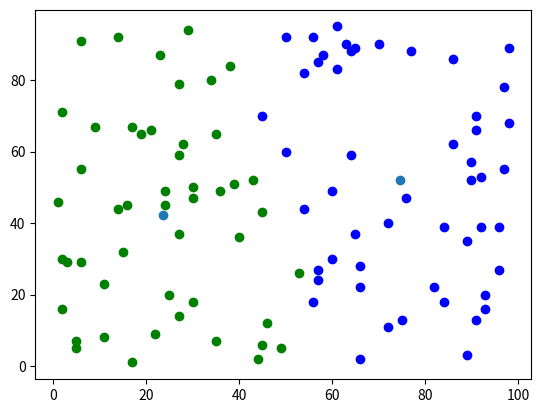

Python code for this plot:
import numpy as np
import matplotlib.pyplot as plt


def k_means(k, x, y):
    n = 100
    x_c = np.mean(x)
    y_c = np.mean(y)

    R = max(get_distance(x[i], y[i], x_c, y_c) for i in range(n))

    x_cc = [R * np.cos(2 * np.pi * i / k) + x_c for i in range(k)]
    y_cc = [R * np.cos(2 * np.pi * i / k) + y_c for i in range(k)]

    clust = cluster(k, x_cc, y_cc, x, y)

    clustIterator = []
    while True:
        clust = cluster(k, x_cc, y_cc, x, y)
        if np.array_equal(clust, clustIterator):
            clustIterator = clust
            break
        else:
            clustIterator = clust
            recntr(x, y, x_cc, y_cc, clust, k)
    return clustIterator, x_cc, y_cc


def cluster(k, x_cc, y_cc, x, y):
    clust = []
    for i in range(len(x)):
        r = get_distance(x[i], y[i], x_cc[0], y_cc[0])
        num = 0
        for j in range(1, k):
            if r > get_distance(x[i], y[i], x_cc[j], y_cc[j]):
                r = get_distance(x[i], y[i], x_cc[j], y_cc[j])
                num = j
        clust.append(num)
    return clust


def draw(x, y, clust, x_cc, y_cc):
    colors = ['b', 'g', 'r', 'pink', 'm', 'y', 'k', 'w']
    for i in range(0, len(x)):
        plt.scatter(x[i], y[i], c=colors[clust[i]])

    plt.scatter(x_cc, y_cc)
    plt.show()


def recntr(x, y, x_cc, y_cc, clust, k):
    for i in range(k):
        n = 0
        for j in clust:
            if j == i:
                n = n + 1
        sum_x = 0
        for j in range(len(clust)):
            if clust[j] == i:
                sum_x = sum_x + x[j]
        sum_y = 0
        for j in range(len(clust)):
            if clust[j] == i:
                sum_y = sum_y + y[j]
        if n != 0:
            x_cc[i] = sum_x / n
            y_cc[i] = sum_y / n
        else:
            x_cc[i] = 0
            y_cc[i] = 0


def get_distance(x1, y1, x2, y2):
    return np.sqrt((x1 - x2) ** 2 + (y1 - y2) ** 2)


def get_by_formula(k, clusters, x_cc, y_cc, x, y):
    j = 0

    for clusterIndex in range(k):
        for i in range(len(x_cc)):
            if clusters[i] == clusterIndex:
                j += get_distance(x[i], y[i], x_cc[clusterIndex], y_cc[clusterIndex]) ** 2
    return j


def get_optimal(x, y):
    clustIterator, x_cc, y_cc = k_means(1, x, y)
    j_minus_2 = get_by_formula(1, clustIterator, x_cc, y_cc, x, y)

    clustIterator, x_cc, y_cc = k_means(2, x, y)
    j_minus_1 = get_by_formula(2, clustIterator, x_cc, y_cc, x, y)

    for k in range(3, len(x)):
        clustIterator, x_cc, y_cc = k_means(k, x, y)
        j = get_by_formula(k, clustIterator, x_cc, y_cc, x, y)
        if np.abs((j_minus_1 - j) / (j_minus_2 - j_minus_1)) < 0.5:
            k = k - 1
            break
        j_minus_2 = j_minus_1
        j_minus_1 = j
    return k


n = 100
x1 = np.random.randint(1, 100, n)
y2 = np.random.randint(1, 100, n)
optimal = get_optimal(x1, y2)
print('optimal = ')
print(optimal)
clustIterator1, x_cc1, y_cc1 = k_means(optimal, x1, y2)
draw(x1, y2, clustIterator1, x_cc1, y_cc1)
